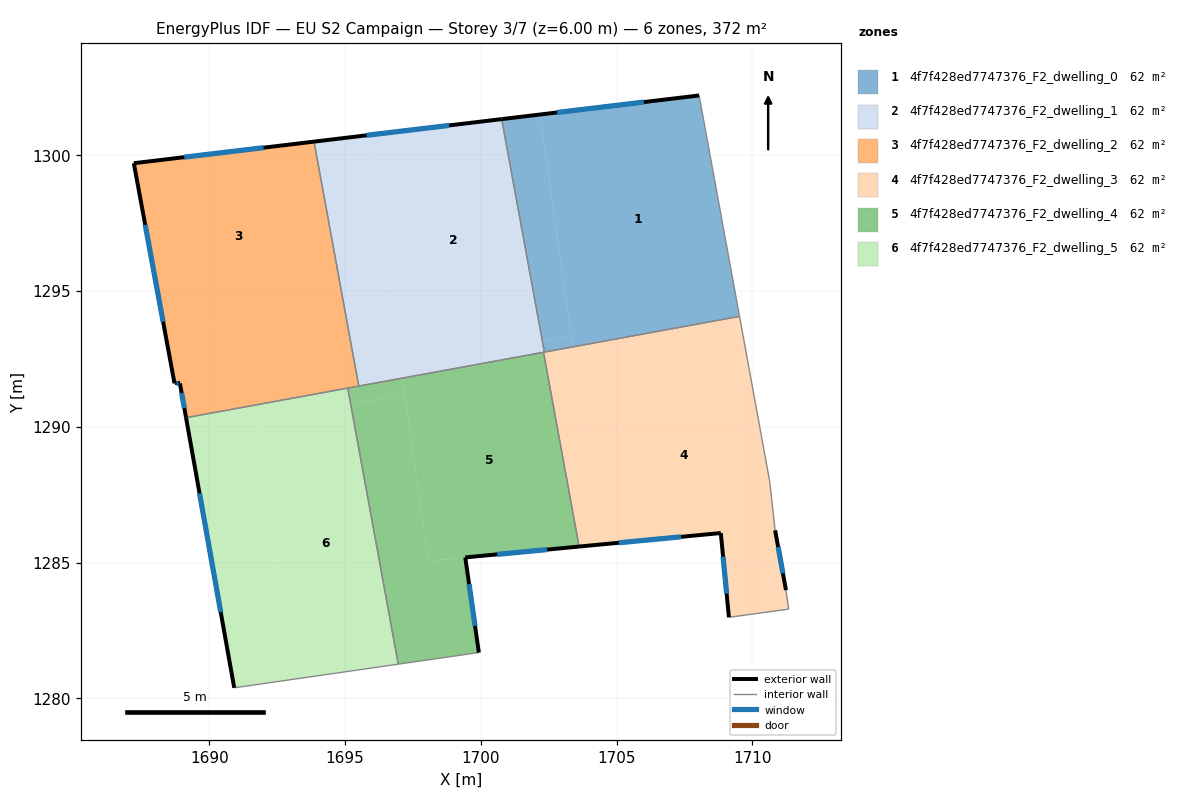
=== STOREY PLAN SPEC (per zone: floor XY polygon, exterior-wall plan segments, windows/doors) ===
zone 1: 4f7f428ed7747376_F2_dwelling_0  (62.1 m²)
  floor: (1708.04, 1302.20) (1709.53, 1294.06) (1703.39, 1292.94) (1702.18, 1301.49)
  floor: (1702.18, 1301.49) (1703.34, 1293.31) (1702.27, 1293.15) (1700.77, 1301.33)
  floor: (1703.34, 1293.31) (1703.39, 1292.94) (1702.34, 1292.75) (1702.27, 1293.15)
  exterior wall: (1708.04, 1302.20) – (1700.77, 1301.33)  [7.3 m]
    window: (1706.00, 1301.95) – (1702.81, 1301.57)  [4.2 m²]
  interior walls: 3
zone 2: 4f7f428ed7747376_F2_dwelling_1  (62.1 m²)
  floor: (1700.77, 1301.33) (1702.27, 1293.15) (1697.02, 1292.41) (1695.84, 1300.73)
  floor: (1695.84, 1300.73) (1696.70, 1294.66) (1694.97, 1294.41) (1693.86, 1300.50)
  floor: (1696.70, 1294.66) (1697.11, 1291.79) (1695.51, 1291.50) (1694.97, 1294.41)
  floor: (1702.27, 1293.15) (1702.34, 1292.75) (1697.11, 1291.79) (1697.02, 1292.41)
  exterior wall: (1700.77, 1301.33) – (1693.86, 1300.50)  [7.0 m]
    window: (1698.83, 1301.09) – (1695.80, 1300.73)  [4.0 m²]
  interior walls: 4
zone 3: 4f7f428ed7747376_F2_dwelling_2  (62.1 m²)
  floor: (1693.86, 1300.50) (1694.97, 1294.41) (1688.37, 1293.48) (1687.22, 1299.70)
  floor: (1694.97, 1294.41) (1695.51, 1291.50) (1689.15, 1290.33) (1688.92, 1291.59) (1688.72, 1291.59) (1688.37, 1293.48)
  exterior wall: (1687.22, 1299.70) – (1688.72, 1291.59)  [8.2 m]
    window: (1687.64, 1297.43) – (1688.30, 1293.87)  [4.8 m²]
  exterior wall: (1693.86, 1300.50) – (1687.22, 1299.70)  [6.7 m]
    window: (1692.00, 1300.27) – (1689.08, 1299.92)  [3.9 m²]
  exterior wall: (1688.92, 1291.59) – (1689.15, 1290.33)  [1.3 m]
    window: (1688.99, 1291.24) – (1689.08, 1290.69)  [0.7 m²]
  exterior wall: (1688.72, 1291.59) – (1688.92, 1291.59)  [0.2 m]
    window: (1688.78, 1291.59) – (1688.87, 1291.59)  [0.1 m²]
  interior walls: 3
zone 4: 4f7f428ed7747376_F2_dwelling_3  (62.1 m²)
  floor: (1709.60, 1293.64) (1710.64, 1287.99) (1710.84, 1286.18) (1711.24, 1283.98) (1711.34, 1283.28) (1709.14, 1282.98) (1708.84, 1286.08) (1704.42, 1285.66) (1703.42, 1292.76)
  floor: (1709.53, 1294.06) (1709.60, 1293.64) (1703.42, 1292.76) (1703.39, 1292.94)
  floor: (1703.39, 1292.94) (1704.42, 1285.66) (1703.62, 1285.59) (1702.31, 1292.74)
  exterior wall: (1708.84, 1286.08) – (1709.14, 1282.98)  [3.1 m]
    window: (1708.92, 1285.22) – (1709.05, 1283.85)  [1.8 m²]
  exterior wall: (1703.62, 1285.59) – (1708.84, 1286.08)  [5.2 m]
    window: (1705.08, 1285.73) – (1707.37, 1285.95)  [3.0 m²]
  exterior wall: (1711.24, 1283.98) – (1710.84, 1286.18)  [2.2 m]
    window: (1711.12, 1284.60) – (1710.95, 1285.57)  [1.3 m²]
  interior walls: 7
zone 5: 4f7f428ed7747376_F2_dwelling_4  (62.1 m²)
  floor: (1702.31, 1292.74) (1703.62, 1285.59) (1698.06, 1285.06) (1697.11, 1291.79)
  floor: (1697.20, 1291.14) (1698.06, 1285.06) (1699.43, 1285.19) (1699.93, 1281.68) (1696.96, 1281.26) (1695.20, 1290.85)
  floor: (1697.11, 1291.79) (1697.20, 1291.14) (1695.20, 1290.85) (1695.10, 1291.42)
  exterior wall: (1699.43, 1285.19) – (1703.62, 1285.59)  [4.2 m]
    window: (1700.60, 1285.30) – (1702.44, 1285.48)  [2.4 m²]
  exterior wall: (1699.93, 1281.68) – (1699.43, 1285.19)  [3.5 m]
    window: (1699.79, 1282.67) – (1699.57, 1284.21)  [2.1 m²]
  interior walls: 5
zone 6: 4f7f428ed7747376_F2_dwelling_5  (62.1 m²)
  floor: (1695.10, 1291.42) (1695.20, 1290.85) (1691.80, 1290.37) (1693.17, 1280.71) (1690.92, 1280.39) (1689.15, 1290.33)
  floor: (1695.20, 1290.85) (1696.96, 1281.26) (1693.17, 1280.71) (1691.80, 1290.37)
  exterior wall: (1689.15, 1290.33) – (1690.92, 1280.39)  [10.1 m]
    window: (1689.64, 1287.55) – (1690.42, 1283.17)  [5.9 m²]
  interior walls: 3

=== DERIVED (storey summary) ===
Building: EU S2 Campaign
Storey: 3 of 7  (floor level z = 6.00 m)
Storey gross floor area: 372.5 m²
Zones on this storey: 6
  - 4f7f428ed7747376_F2_dwelling_0: floor 62.1 m²; exterior wall 7.3 m (22.0 m²); 1 window(s) 4.2 m²; WWR 19.3%
  - 4f7f428ed7747376_F2_dwelling_1: floor 62.1 m²; exterior wall 7.0 m (20.9 m²); 1 window(s) 4.0 m²; WWR 19.3%
  - 4f7f428ed7747376_F2_dwelling_2: floor 62.1 m²; exterior wall 16.4 m (49.2 m²); 4 window(s) 9.5 m²; WWR 19.3%
  - 4f7f428ed7747376_F2_dwelling_3: floor 62.1 m²; exterior wall 10.6 m (31.8 m²); 3 window(s) 6.1 m²; WWR 19.3%
  - 4f7f428ed7747376_F2_dwelling_4: floor 62.1 m²; exterior wall 7.7 m (23.2 m²); 2 window(s) 4.5 m²; WWR 19.3%
  - 4f7f428ed7747376_F2_dwelling_5: floor 62.1 m²; exterior wall 10.1 m (30.3 m²); 1 window(s) 5.9 m²; WWR 19.3%
Zone adjacency (shared interzone walls):
  - 4f7f428ed7747376_F2_dwelling_0 ↔ 4f7f428ed7747376_F2_dwelling_1
  - 4f7f428ed7747376_F2_dwelling_0 ↔ 4f7f428ed7747376_F2_dwelling_3
  - 4f7f428ed7747376_F2_dwelling_1 ↔ 4f7f428ed7747376_F2_dwelling_2
  - 4f7f428ed7747376_F2_dwelling_1 ↔ 4f7f428ed7747376_F2_dwelling_3
  - 4f7f428ed7747376_F2_dwelling_1 ↔ 4f7f428ed7747376_F2_dwelling_4
  - 4f7f428ed7747376_F2_dwelling_2 ↔ 4f7f428ed7747376_F2_dwelling_4
  - 4f7f428ed7747376_F2_dwelling_2 ↔ 4f7f428ed7747376_F2_dwelling_5
  - 4f7f428ed7747376_F2_dwelling_3 ↔ 4f7f428ed7747376_F2_dwelling_4
  - 4f7f428ed7747376_F2_dwelling_4 ↔ 4f7f428ed7747376_F2_dwelling_5